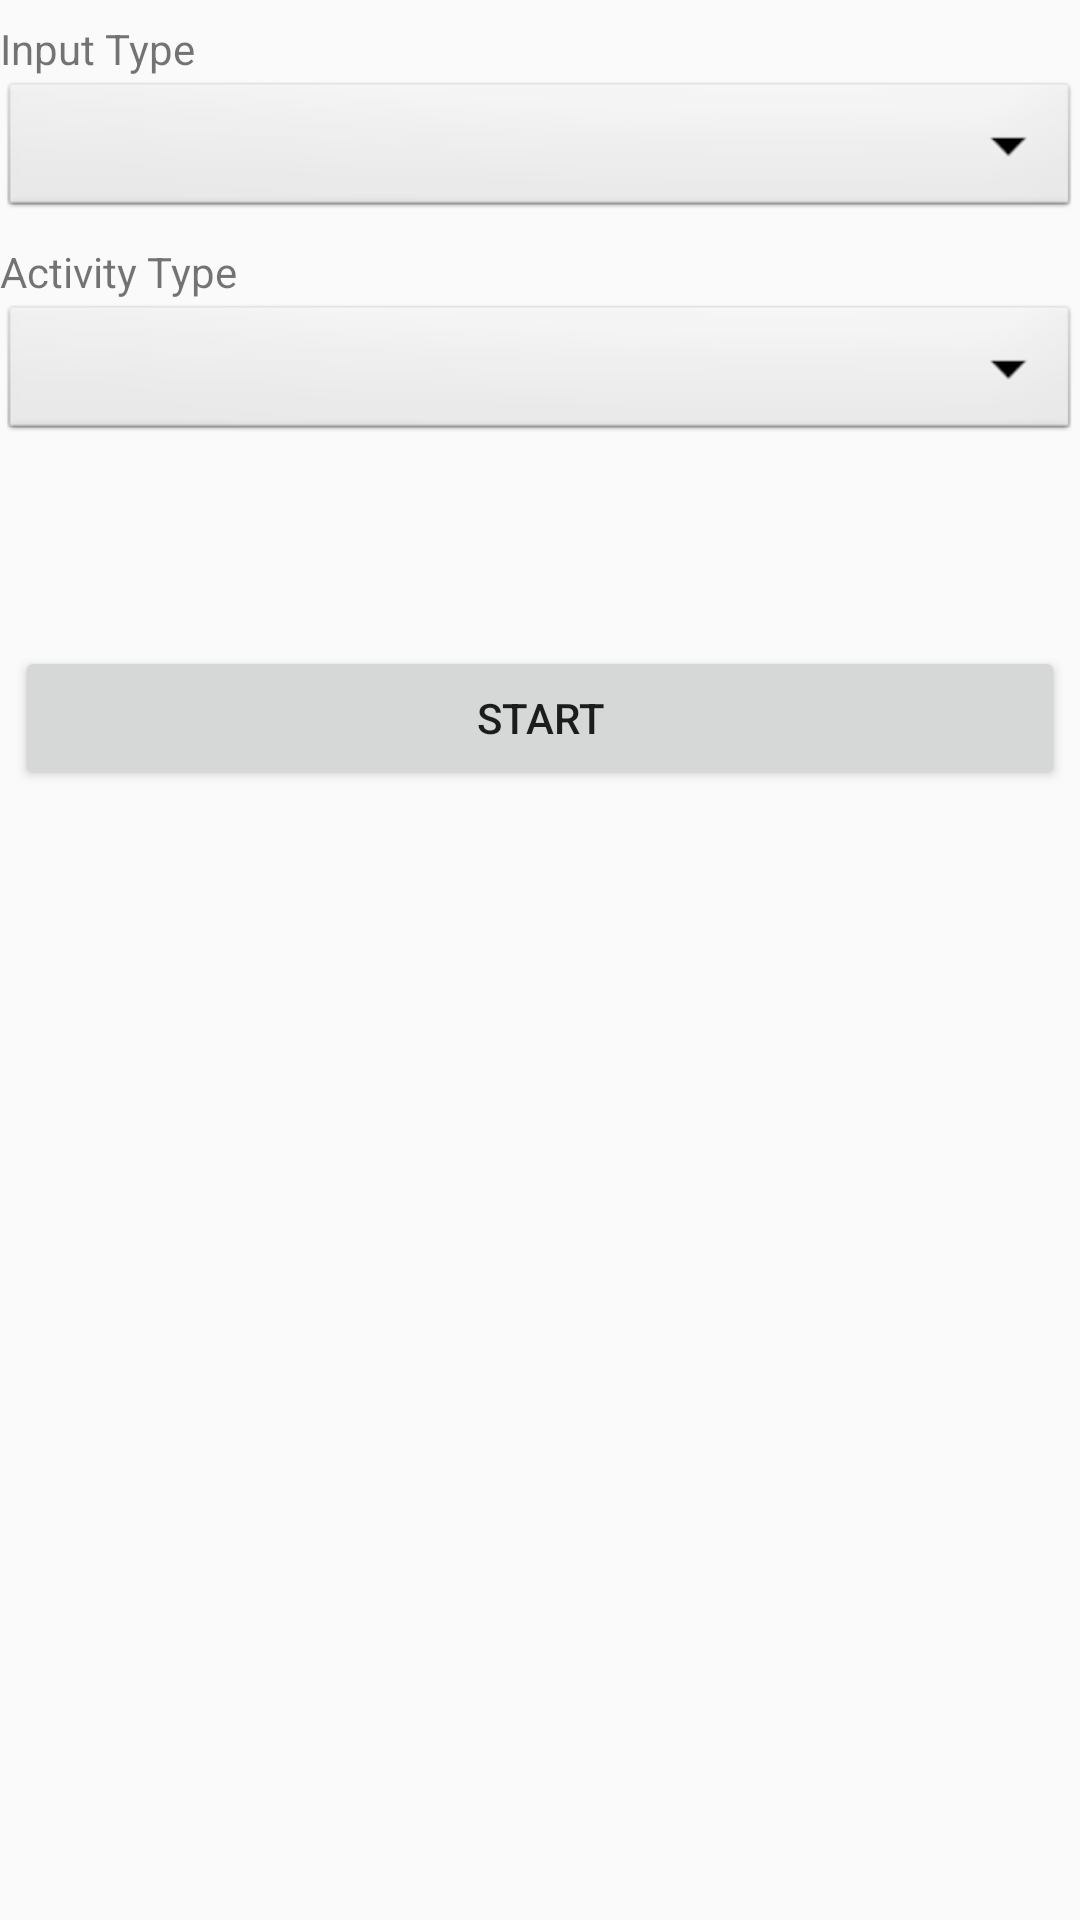

The Android layout XML behind this screen, and the referenced resources:
<!-- AndroidManifest.xml: application theme Theme.AppCompat.Light.NoActionBar -->
<!-- res/layout/fragment_start.xml -->
<?xml version="1.0" encoding="utf-8"?>
<LinearLayout xmlns:android="http://schemas.android.com/apk/res/android"
    xmlns:tools="http://schemas.android.com/tools"
    android:layout_width="match_parent"
    android:layout_height="match_parent"
    tools:context=".StartFragment"
    android:orientation="vertical">

    <TextView
        android:layout_width="wrap_content"
        android:layout_height="wrap_content"
        android:layout_marginTop="20px"
        android:text="Input Type"/>

    <Spinner
        android:id="@+id/spinner1"
        android:layout_width="match_parent"
        android:layout_height="wrap_content"
        android:background="@android:drawable/btn_dropdown"
        android:spinnerMode="dropdown"/>

    <TextView
        android:layout_width="wrap_content"
        android:layout_height="wrap_content"
        android:layout_marginTop="20px"
        android:text="Activity Type"/>

    <Spinner
        android:id="@+id/spinner2"
        android:layout_width="match_parent"
        android:layout_height="wrap_content"
        android:background="@android:drawable/btn_dropdown"
        android:spinnerMode="dropdown"/>

    <Button
        android:id="@+id/startBtn"
        android:layout_width="350dp"
        android:layout_height="wrap_content"
        android:layout_gravity="center"
        android:layout_marginTop="200px"
        android:text="Start" />
</LinearLayout>
<!-- resources referenced by this layout -->
<resources>

</resources>
